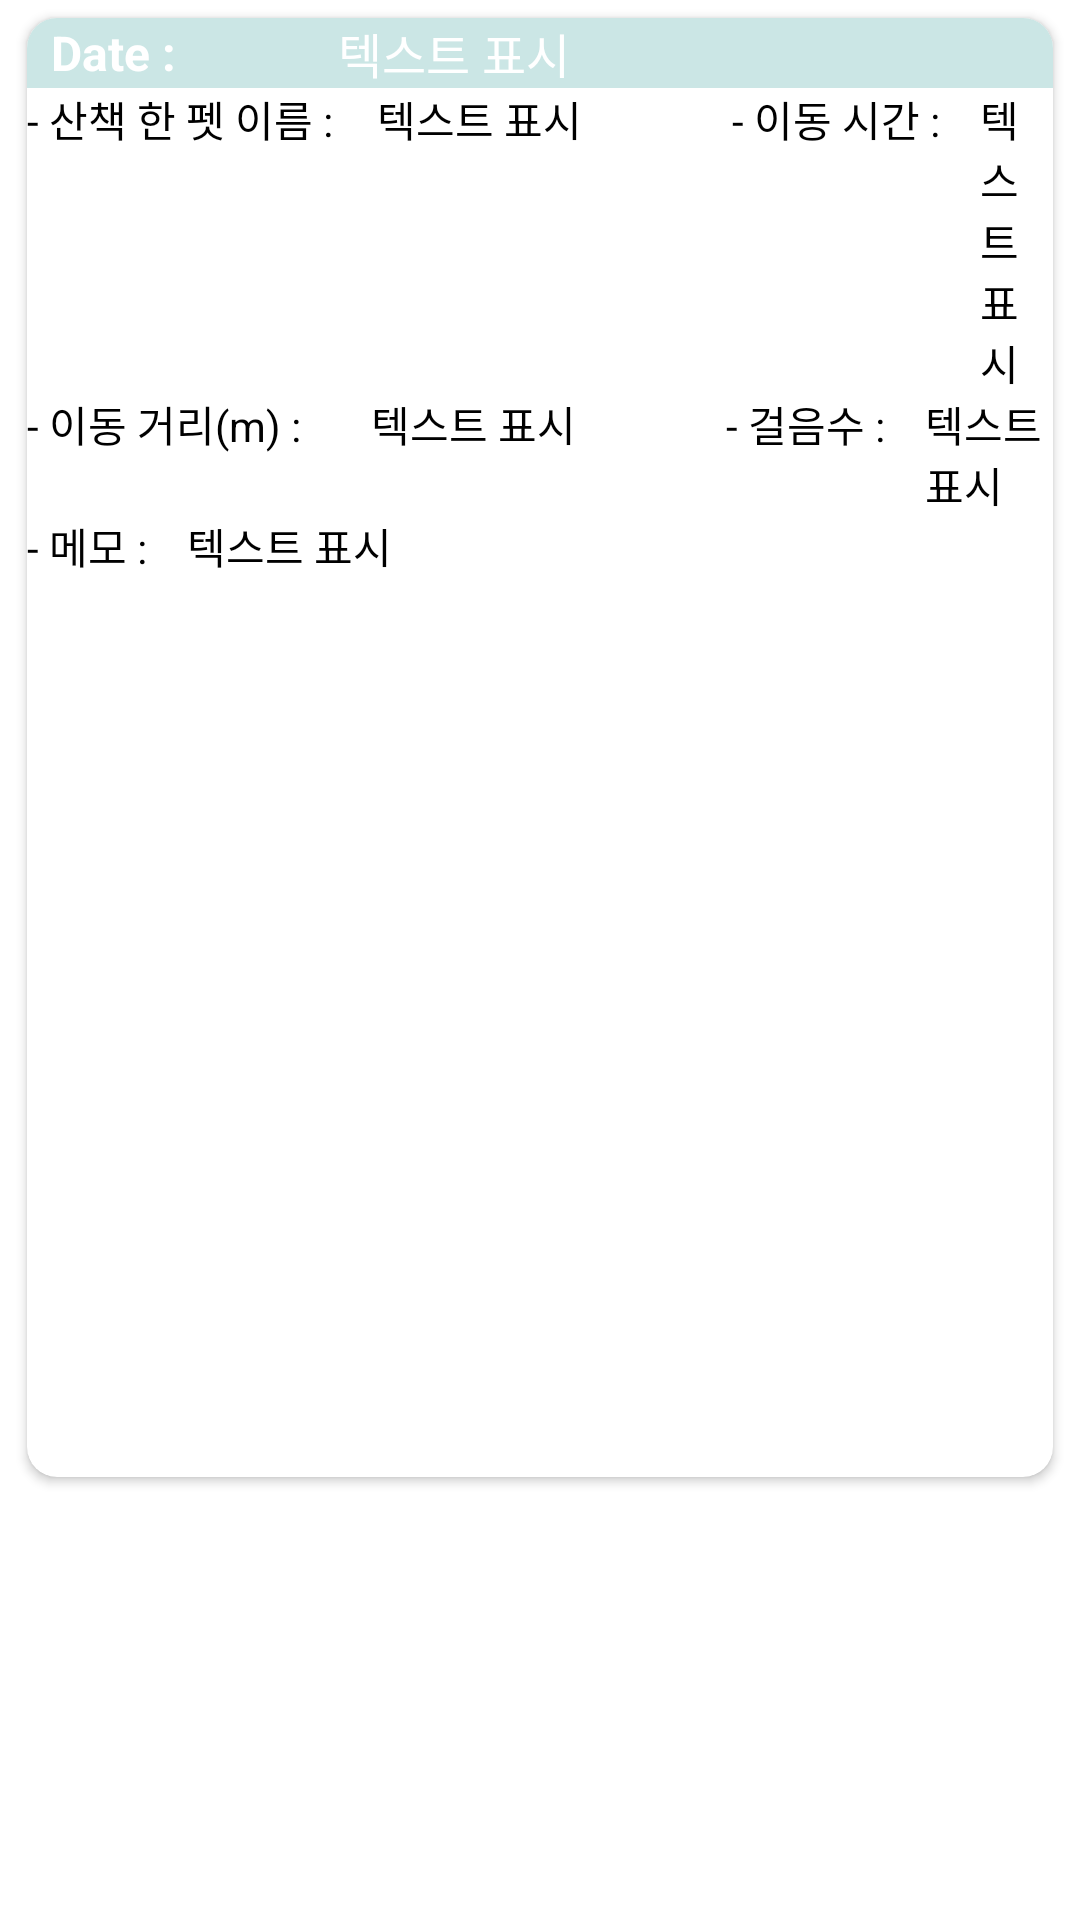

Android layout source for this screen:
<!-- AndroidManifest.xml: application theme Theme.AppCompat.DayNight.NoActionBar -->
<!-- res/layout/log_item.xml -->
<?xml version="1.0" encoding="utf-8"?>
<androidx.constraintlayout.widget.ConstraintLayout xmlns:android="http://schemas.android.com/apk/res/android"
    xmlns:tools="http://schemas.android.com/tools"
    android:layout_width="match_parent"
    android:layout_height="wrap_content"
    android:background="#FFFFFF"
    xmlns:card_view="http://schemas.android.com/apk/res-auto">

    <androidx.cardview.widget.CardView
        android:layout_width="match_parent"
        android:layout_height="wrap_content"
        android:layout_margin="4dp"
        card_view:cardCornerRadius="10dp"
        card_view:cardUseCompatPadding="true"
        tools:ignore="MissingConstraints">

        <LinearLayout
            android:layout_width="match_parent"
            android:layout_height="wrap_content"
            android:orientation="vertical" >

            <LinearLayout
                android:layout_width="match_parent"
                android:layout_height="wrap_content"
                android:layout_weight="1"
                android:background="#CBE6E5"
                android:gravity="center"
                android:orientation="horizontal"
                android:paddingStart="8dp"
                android:paddingLeft="8dp">

                <TextView
                    android:layout_width="wrap_content"
                    android:layout_height="wrap_content"
                    android:text="Date : "
                    android:textColor="@color/white"
                    android:textSize="16sp"
                    android:textStyle="bold" />

                <TextView
                    android:id="@+id/text_walk_date"
                    android:layout_width="match_parent"
                    android:layout_height="wrap_content"
                    android:layout_marginLeft="50dp"
                    android:text="텍스트 표시"
                    android:textColor="@color/white"
                    android:textSize="16sp" />

            </LinearLayout>

            <LinearLayout
                android:layout_width="match_parent"
                android:layout_height="wrap_content"
                android:orientation="horizontal">


                <TextView
                    android:layout_width="wrap_content"
                    android:layout_height="wrap_content"
                    android:text="- 산책 한 펫 이름 :  "
                    android:textColor="@color/black" />

                <TextView
                    android:id="@+id/text_pet_name"
                    android:layout_width="wrap_content"
                    android:layout_height="wrap_content"
                    android:text="텍스트 표시"
                    android:textColor="@color/black"
                    android:layout_marginLeft="8dp"/>


                <TextView
                    android:layout_width="wrap_content"
                    android:layout_height="wrap_content"
                    android:layout_marginLeft="50dp"
                    android:textColor="@color/black"
                    android:text="- 이동 시간 : " />

                <TextView
                    android:id="@+id/text_walk_time"
                    android:layout_width="wrap_content"
                    android:layout_height="wrap_content"
                    android:text="텍스트 표시"
                    android:textColor="@color/black"
                    android:layout_marginLeft="10dp"/>



            </LinearLayout>
            <LinearLayout
                android:layout_width="match_parent"
                android:layout_height="wrap_content"
                android:orientation="horizontal">

                <TextView
                    android:layout_width="wrap_content"
                    android:layout_height="wrap_content"
                    android:text="- 이동 거리(m) : "
                    android:textColor="@color/black"/>

                <TextView
                    android:id="@+id/text_walk_meter"
                    android:layout_width="wrap_content"
                    android:layout_height="wrap_content"
                    android:layout_marginLeft="20dp"
                    android:textColor="@color/black"
                    android:text="텍스트 표시" />



                <TextView

                    android:layout_width="wrap_content"
                    android:layout_height="wrap_content"
                    android:text="- 걸음수 : "
                    android:textColor="@color/black"
                    android:layout_marginLeft="50dp"/>

                <TextView
                    android:id="@+id/text_walk_step"
                    android:layout_width="wrap_content"
                    android:layout_height="wrap_content"
                    android:text="텍스트 표시"
                    android:textColor="@color/black"
                    android:layout_marginLeft="10dp"/>
            </LinearLayout>

            <LinearLayout
                android:layout_width="match_parent"
                android:layout_height="wrap_content"
                android:orientation="horizontal">

                <TextView
                    android:layout_width="wrap_content"
                    android:layout_height="wrap_content"
                    android:text="- 메모 : "
                    android:textColor="@color/black"/>

                <TextView
                    android:id="@+id/text_walk_memo"
                    android:layout_width="match_parent"
                    android:layout_height="wrap_content"
                    android:layout_marginLeft="10dp"
                    android:text="텍스트 표시"
                    android:textColor="@color/black"/>
            </LinearLayout>

            <ImageView
                android:id="@+id/image_walk_diary"
                android:layout_width="match_parent"
                android:layout_height="300dp" />

        </LinearLayout>

    </androidx.cardview.widget.CardView>

</androidx.constraintlayout.widget.ConstraintLayout>
<!-- resources referenced by this layout -->
<resources>
  <color name="black">#FF000000</color>
  <color name="white">#FFFFFFFF</color>
</resources>
